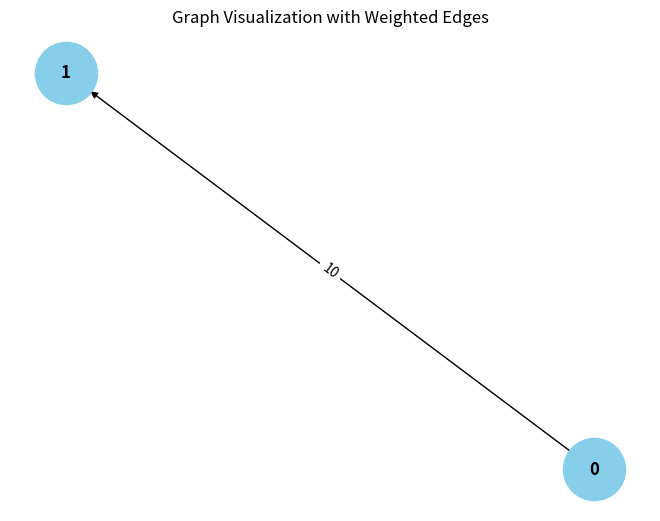

The script that saved this image:
from collections import defaultdict

# ---------------------------
# WeightedGraph Class
# ---------------------------
class WeightedGraph:
    def __init__(self, vertices):
        self.vertices = vertices
        self.adj_list = {i: [] for i in range(vertices)}  # Adjacency list for the graph
        self.edges = []  # List to store the edges (u, v, weight)

    def add_edge(self, u, v, weight):
        """Add a single edge to the graph."""
        if (u, v, weight) not in self.edges:
            self.edges.append((u, v, weight))
            self.adj_list[u].append((v, weight))

    def add_multiple_edges(self, edges):
        """Add multiple edges at once."""
        for u, v, weight in edges:
            self.add_edge(u, v, weight)

    def get_edges(self):
        """Return all edges in the graph."""
        return self.edges

    def print_edges(self):
        """Print the edges of the graph."""
        print("Edges in the graph:")
        for u, v, weight in self.edges:
            print(f"{u} -> {v} (Weight: {weight})")

    def print_adj_list(self):
        """Print the adjacency list of the graph."""
        print("Adjacency List of the graph:")
        for u in self.adj_list:
            print(f"{u} -> {self.adj_list[u]}")

    def is_cyclic_directed(self):
        """Detect if there is a cycle in a directed graph using DFS."""
        visited = [False] * self.vertices
        rec_stack = [False] * self.vertices

        def dfs(v):
            visited[v] = True
            rec_stack[v] = True
            for neighbor, _ in self.adj_list[v]:
                if not visited[neighbor] and dfs(neighbor):
                    return True
                elif rec_stack[neighbor]:
                    return True
            rec_stack[v] = False
            return False

        for node in range(self.vertices):
            if not visited[node]:
                if dfs(node):
                    return True
        return False

    def is_cyclic_undirected(self):
        """Detect if there is a cycle in an undirected graph using DFS."""
        visited = [False] * self.vertices

        def dfs(v, parent):
            visited[v] = True
            for neighbor, _ in self.adj_list[v]:
                if not visited[neighbor]:
                    if dfs(neighbor, v):
                        return True
                elif parent != neighbor:
                    return True
            return False

        for node in range(self.vertices):
            if not visited[node]:
                if dfs(node, -1):
                    return True
        return False

    def is_negative_cycle(self):
        """Detect if there is a negative cycle using Bellman-Ford."""
        dist = [float("inf")] * self.vertices
        dist[0] = 0  # Start from node 0

        for _ in range(self.vertices - 1):
            for u, v, weight in self.edges:
                if dist[u] != float("inf") and dist[u] + weight < dist[v]:
                    dist[v] = dist[u] + weight

        for u, v, weight in self.edges:
            if dist[u] != float("inf") and dist[u] + weight < dist[v]:
                return True  # Negative cycle detected
        return False

    def reset_graph(self):
        """Reset the graph to its empty state."""
        self.edges = []  # Clear all edges
        self.adj_list = {i: [] for i in range(self.vertices)}  # Reset adjacency list for each vertex

    def union(self, parent, u, v):
        """Union-find helper function."""
        root_u = self.find_parent(parent, u)
        root_v = self.find_parent(parent, v)
        if root_u != root_v:
            parent[root_u] = root_v

    def find_parent(self, parent, v):
        """Find the root of the node using path compression."""
        if parent[v] == -1:
            return v
        parent[v] = self.find_parent(parent, parent[v])
        return parent[v]

    def is_cyclic_undirected_union_find(self):
        """Detect cycles in an undirected graph using Union-Find."""
        parent = [-1] * self.vertices

        for u, v, _ in self.edges:
            x = self.find_parent(parent, u)
            y = self.find_parent(parent, v)

            if x == y:
                return True
            self.union(parent, x, y)
        return False

    # ---------------------------
    # Helper functions for testing
    # ---------------------------

    def reset_graph_helper(self):
        """Reset the graph to an empty state for testing."""
        self.edges = []
        self.adj_list = defaultdict(list)

    def get_edges_helper(self):
        """Return all edges for testing."""
        return self.edges

    def add_multiple_edges_helper(self, edges):
        """Add multiple edges for testing."""
        for edge in edges:
            self.add_edge(*edge)

# ---------------------------
# Helper Class for Cycle Test Results
# ---------------------------
class CycleDetectionResults:
    def __init__(self):
        self.directed_cycle_detected = False
        self.undirected_cycle_detected = False
        self.negative_cycle_detected = False

# ---------------------------
# Additional Functionalities
# ---------------------------

class GraphRenderer:
    def __init__(self, graph):
        """Initialize the renderer for visualizing the graph."""
        self.graph = graph

    def render_edges(self):
        """Render the edges of the graph."""
        print("\nRendering edges of the graph:")
        for u, v, weight in self.graph.get_edges():
            print(f"{u} -> {v} (Weight: {weight})")

    def render_adj_list(self):
        """Render the adjacency list of the graph."""
        print("\nRendering adjacency list:")
        self.graph.print_adj_list()

    def render_summary(self):
        """Render a summary of the graph."""
        print("\nGraph summary:")
        print(f"Total vertices: {self.graph.vertices}")
        print(f"Total edges: {len(self.graph.get_edges())}")
        print(f"Is cyclic (directed): {self.graph.is_cyclic_directed()}")
        print(f"Is cyclic (undirected): {self.graph.is_cyclic_undirected()}")
        print(f"Has negative cycle: {self.graph.is_negative_cycle()}")

import matplotlib.pyplot as plt
import networkx as nx

class WeightedGraphVisualization:
    def __init__(self, graph):
        """Initialize the visualization of weighted graph."""
        self.graph = graph

    def visualize(self):
        """Visualize the graph with weighted edges using networkx and matplotlib."""
        G = nx.DiGraph()  # Using DiGraph for directed graph visualization

        # Add edges to the networkx graph
        for u, v, weight in self.graph.get_edges():
            G.add_edge(u, v, weight=weight)
            break;

        # Draw the graph
        pos = nx.spring_layout(G)  # Layout for node positioning
        edge_labels = nx.get_edge_attributes(G, 'weight')

        # Draw nodes, edges, and labels
        nx.draw(G, pos, with_labels=True, node_color='skyblue', node_size=2000, font_size=12, font_weight='bold')
        nx.draw_networkx_edge_labels(G, pos, edge_labels=edge_labels)

        # Display the plot
        plt.title("Graph Visualization with Weighted Edges")
        plt.show()


# ---------------------------
# Main Program
# ---------------------------

class WeightedGraphHandler:
    def __init__(self, vertices):
        """Initialize the graph handler."""
        self.graph = WeightedGraph(vertices)
        self.renderer = GraphRenderer(self.graph)
        self.visualizer = WeightedGraphVisualization(self.graph)

    def add_edges(self, edges):
        """Add edges to the graph."""
        for edge in edges:
            self.graph.add_edge(*edge)

    def render_graph(self):
        """Render the graph using the renderer."""
        self.renderer.render_edges()
        self.renderer.render_adj_list()

    def visualize_graph(self):
        """Visualize the graph using the visualizer."""
        self.visualizer.visualize()

    def cycle_detection_summary(self):
        """Print the cycle detection summary."""
        print("\nCycle detection summary:")
        print(f"Directed cycle detected: {self.graph.is_cyclic_directed()}")
        print(f"Undirected cycle detected: {self.graph.is_cyclic_undirected()}")
        print(f"Negative cycle detected: {self.graph.is_negative_cycle()}")

# ---------------------------
# Extended Graph Operations
# ---------------------------

class GraphCycleAnalysis:
    def __init__(self, graph):
        """Initialize cycle analysis on the graph."""
        self.graph = graph
        self.results = CycleDetectionResults()

    def analyze_cycles(self):
        """Analyze different types of cycles in the graph."""
        self.results.directed_cycle_detected = self.graph.is_cyclic_directed()
        self.results.undirected_cycle_detected = self.graph.is_cyclic_undirected()
        self.results.negative_cycle_detected = self.graph.is_negative_cycle()

    def print_analysis(self):
        """Print the analysis results."""
        print(f"Directed cycle detected: {self.results.directed_cycle_detected}")
        print(f"Undirected cycle detected: {self.results.undirected_cycle_detected}")
        print(f"Negative cycle detected: {self.results.negative_cycle_detected}")

# ---------------------------
# Main Function
# ---------------------------

if __name__ == "__main__":
    # Create a graph with 4 vertices (0, 1, 2, 3)
    graph_handler = WeightedGraphHandler(4)

    # Add some sample edges (u, v, weight)
    edges = [
        (0, 1, 10),  # Edge from 0 to 1 with weight 10
        (1, 2, 20),  # Edge from 1 to 2 with weight 20
        (2, 3, 30),  # Edge from 2 to 3 with weight 30
        (3, 0, 40),  # Edge from 3 to 0 with weight 40 (creates a directed cycle: 0 -> 1 -> 2 -> 3 -> 0)
        (0, 2, 50)  # Edge from 0 to 2 with weight 50
    ]

    # Add edges to the graph
    graph_handler.add_edges(edges)

    # Render the graph's edges and adjacency list
    graph_handler.render_graph()

    # Visualize the graph
    graph_handler.visualize_graph()

    # Detect and print the cycle results
    graph_handler.cycle_detection_summary()

    # Analyze cycles in detail
    cycle_analysis = GraphCycleAnalysis(graph_handler.graph)
    cycle_analysis.analyze_cycles()
    cycle_analysis.print_analysis()
